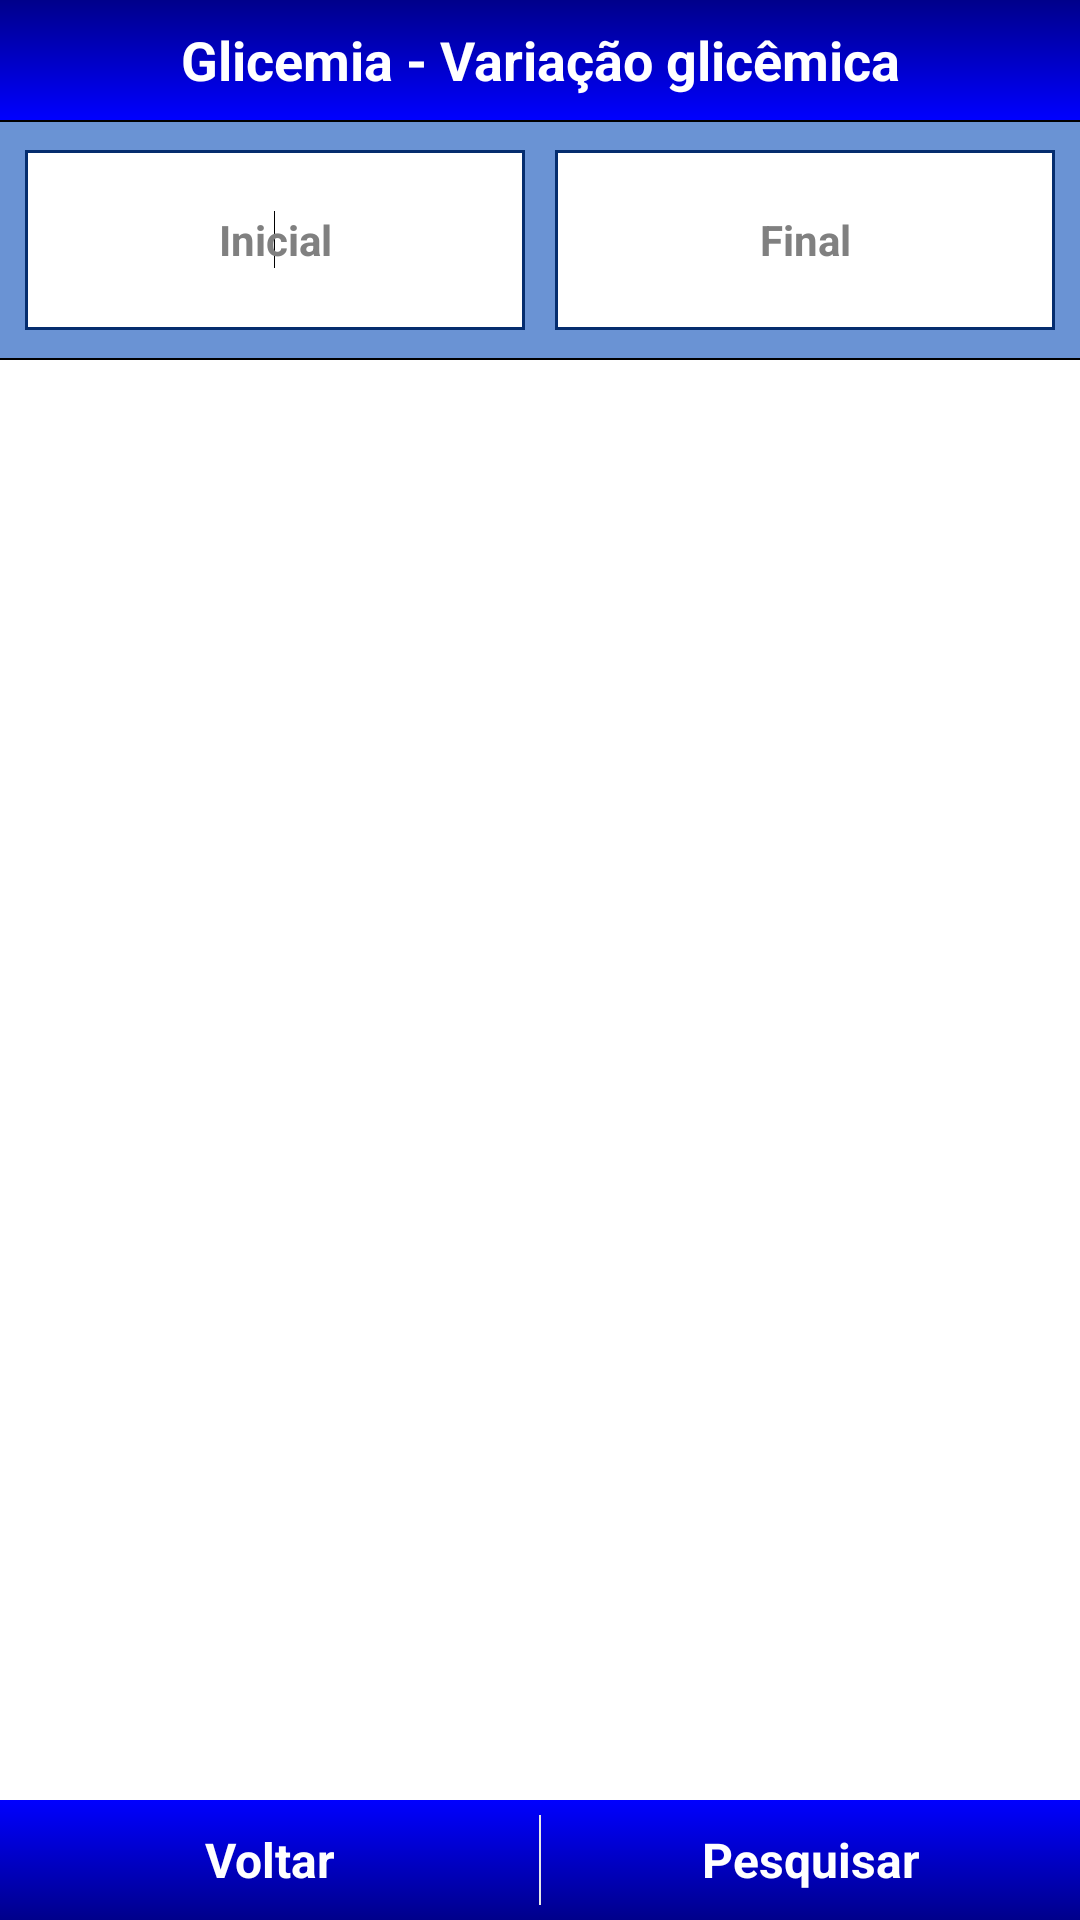

The Android layout XML behind this screen, and the referenced resources:
<!-- AndroidManifest.xml: application theme AppTheme -->
<!-- res/layout/glicemia_variacao.xml -->
<?xml version="1.0" encoding="utf-8"?>

<RelativeLayout xmlns:android="http://schemas.android.com/apk/res/android"
    android:layout_width="match_parent"
    android:layout_height="match_parent"
    android:orientation="vertical"
    android:background="@color/gelo">    
    <LinearLayout android:id="@id/topo1"
        android:layout_width="fill_parent" 
        android:layout_height="40dp" 
	    android:background="@drawable/topo"
	    android:layout_alignParentTop="true">
		<TextView android:layout_width="match_parent"
		         android:layout_height="match_parent"
		         android:text="@string/tirulo_glicemia_variacao"
		         style="@style/fonte_titulo"/>
	</LinearLayout>     
    <LinearLayout android:id="@id/topo2"
        android:layout_width="fill_parent"
        android:layout_height="80dp"
        android:background="@drawable/fundo"
        android:padding="5dp"
        android:layout_marginLeft="-2dp"
        android:layout_marginRight="-2dp"
        android:layout_below="@id/topo1">        
		<EditText android:id="@+id/glic_inicial" 
		   	android:layout_width="0dp"
		   	android:layout_weight="1"
		  	android:layout_height="fill_parent"
		    android:background="@drawable/editext" 
		    android:inputType="number" 
		    style="@style/fonte_editText" 
		    android:hint="@string/hint_inicio"
		    android:gravity="center" 
		    android:ellipsize="start"
		    android:layout_margin="5dp"/>    
		   <requestFocus />			    
		<EditText android:id="@+id/glic_final"
			style="@style/fonte_editText"
			android:layout_height="fill_parent"
			android:layout_width="0dp"
			android:layout_weight="1"
			android:layout_margin="5dp"
			android:background="@drawable/editext"
			android:gravity="center"
			android:hint="@string/hint_fim"
			android:inputType="number" 
			android:ellipsize="start">
		</EditText>	    
    </LinearLayout>   

   
    
    <LinearLayout android:layout_width="fill_parent"
	       android:layout_height="wrap_content"
	       android:background="#fff"
	       android:layout_below="@id/topo2"
	       android:layout_above="@id/bottom">
		<ListView android:id="@id/glicemia_lista"
		    android:layout_width="fill_parent" 
		    android:layout_height="wrap_content">	    
		</ListView>
	</LinearLayout>
    
    
    <LinearLayout android:id="@id/bottom" 
         android:background="@drawable/botao"
         android:orientation="horizontal"
         android:layout_width="fill_parent"
         android:layout_height="wrap_content"
         android:layout_alignParentBottom="true">            
         <Button android:text="@string/b_voltar"
            android:layout_height="40dp"
            android:layout_width="0dp"
            android:layout_weight="1"
            style="@style/tema_botao"
            android:onClick="voltar"/>  
         <View android:layout_width="0.6dp" 
            android:layout_height="fill_parent" 
            android:layout_marginTop="5dp"
		    android:layout_marginBottom="5dp" 
		    android:background="@color/cinza_claro"/>	          
         <Button android:text="@string/b_pesquisar"
            android:layout_height="40dp"
            android:layout_width="0dp"
            android:layout_weight="1"
            style="@style/tema_botao"
            android:onClick="pesquisar"/>
    </LinearLayout>	 
    
</RelativeLayout>
<!-- resources referenced by this layout -->
<resources>
  <color name="cinza_claro">#E8E8E8</color>
  <color name="gelo">#E6E6FA</color>
  <!-- drawable botao (drawable-hdpi) -->
  <?xml version="1.0" encoding="UTF-8"?>
  
  
  
  
  <shape xmlns:android="http://schemas.android.com/apk/res/android">
      
     <gradient
         android:angle="90"  
         android:endColor="#0000FF"  
         android:startColor="#00008B"/>   
      
  </shape>
  <!-- drawable editext (drawable-hdpi) -->
  <?xml version="1.0" encoding="UTF-8"?>
  
  
  
  
  <shape xmlns:android="http://schemas.android.com/apk/res/android">
      
     <solid android:color="#fff"/> 
   
     <stroke
         android:width="1dp"
         android:color="#052D6E" />
     
  
      
  
      
  
      
  </shape>
  <!-- drawable fundo (drawable-hdpi) -->
  <?xml version="1.0" encoding="UTF-8"?>
  
  
  
  
  <shape xmlns:android="http://schemas.android.com/apk/res/android">
      
     <solid android:color="#6A93D4"/> 
   
      
    <stroke  android:width="0.8dp" android:color="#000"/>
      
  
      
  </shape>
  <!-- drawable topo (drawable-hdpi) -->
  <?xml version="1.0" encoding="UTF-8"?>
  
  
  
  
  <shape xmlns:android="http://schemas.android.com/apk/res/android">
      
     <gradient
         android:angle="90"  
         android:endColor="#00008B"  
         android:startColor="#0000FF" />      
  
      
  </shape>
  <string name="b_pesquisar">Pesquisar</string>
  <string name="b_voltar">Voltar</string>
  <string name="dia">DIA</string>
  <string name="glicemia">GLICEMIA</string>
  <string name="hint_fim">Final</string>
  <string name="hint_inicio">Inicial</string>
  <string name="hora">HORA</string>
  <string name="obs">OBS.</string>
  <string name="tirulo_glicemia_variacao">Glicemia - Variação glicêmica</string>
  <style name="fonte_editText" paren="@android:style/TextAppearance">
      <item name="android:textSize">14sp</item> 
      <item name="android:textColor">#000</item>
      <item name="android:textStyle">bold</item>
  </style>
  <style name="fonte_relatorio_glicemia" paren="@android:style/TextAppearance">
      <item name="android:textSize">14sp</item> 
      <item name="android:textColor">#fff</item>
      <item name="android:textStyle">bold</item>
      <item name="android:gravity">center</item>
  </style>
  <style name="fonte_titulo" paren="@android:style/TextAppearance">
      <item name="android:textSize">18sp</item> 
      <item name="android:textColor">#fff</item>
      <item name="android:gravity">center</item>
      <item name="android:textStyle">bold</item>
  </style>
  <style name="tema_botao" parent="android:style/Widget.Button">
  	<item name="android:background">@drawable/shapebutton</item>
  	<item name="android:textColor">#fff</item>	
  	<item name="android:textStyle">bold</item>
  	<item name="android:textSize">16sp</item>
  </style>
  <style name="AppTheme" parent="AppBaseTheme">
           <item name="android:textViewStyle">@style/fonte_do_app</item> 
      </style>
  <style name="AppBaseTheme" parent="@android:style/Theme.Light.NoTitleBar.Fullscreen">
  
      </style>
  <style name="fonte_do_app" parent="@android:style/TextAppearance">
      <item name="android:textSize">12sp</item> 
      <item name="android:textColor">#C1CDC1</item>
      <item name="android:inputType">none</item>
  	<item name="android:textIsSelectable">false</item>   
  </style>
  <!-- drawable botao2 (drawable-hdpi) -->
  <?xml version="1.0" encoding="UTF-8"?>
  
  
  
  
  <shape xmlns:android="http://schemas.android.com/apk/res/android">
      
      <solid android:color="#FFAA73"/>
   
     <stroke
         android:width="0.5dp"
         android:color="#FFFFFF" />
      
  
      
  
      
  </shape>
</resources>
